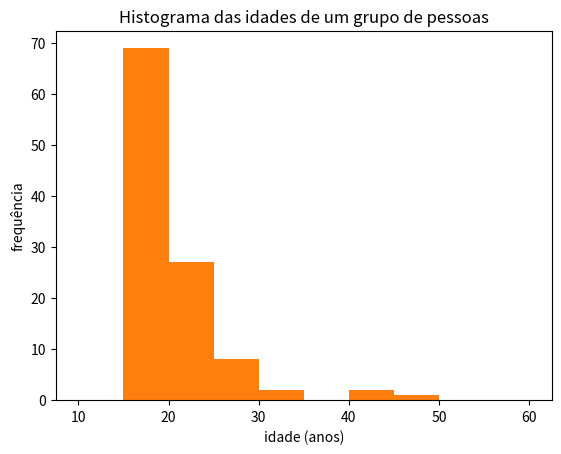
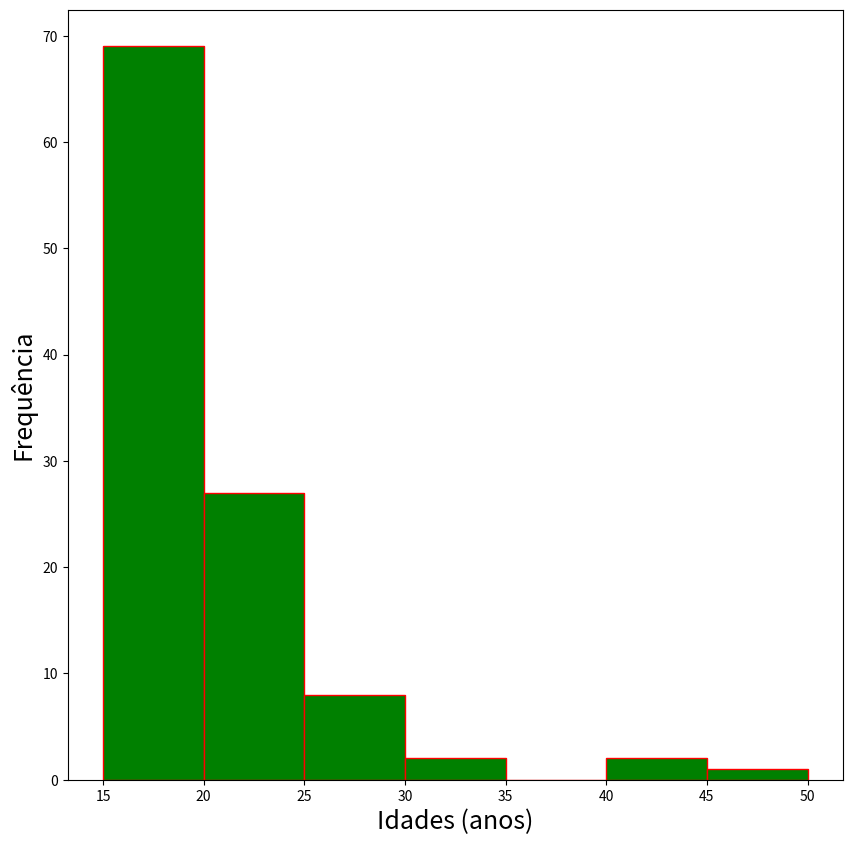
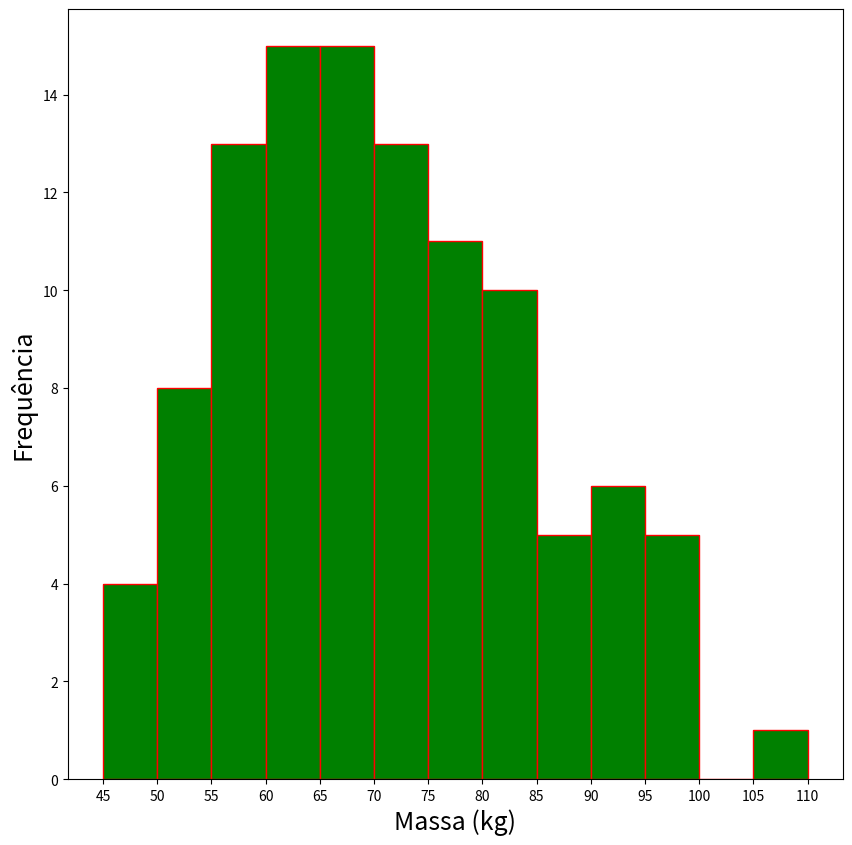
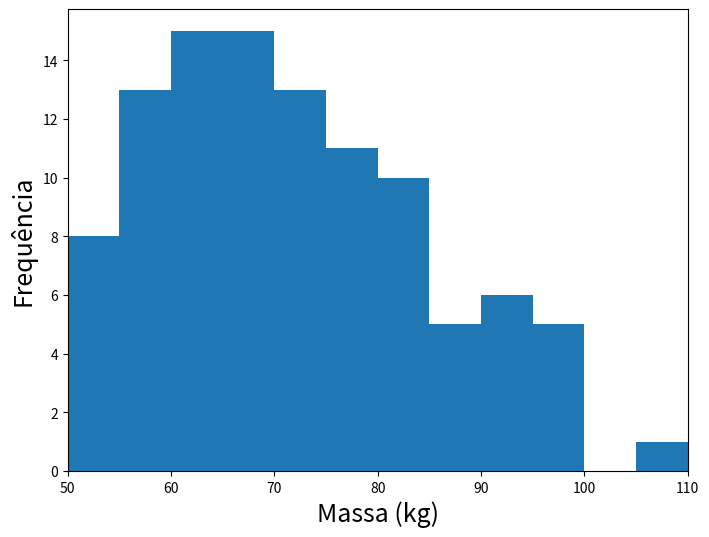
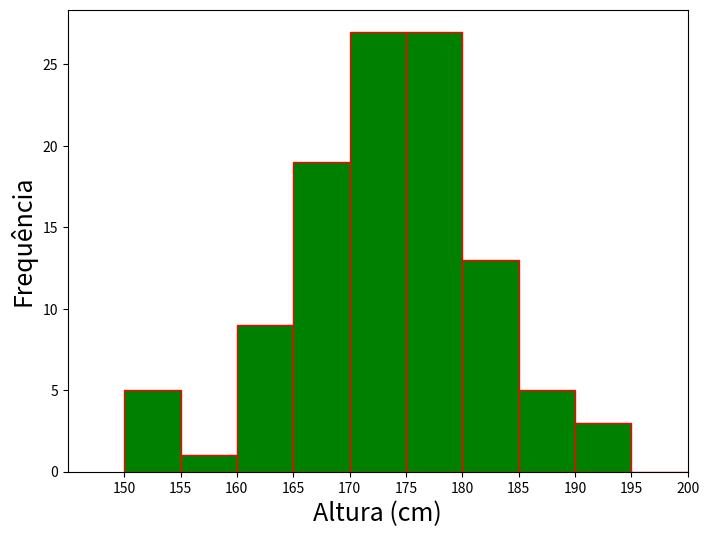
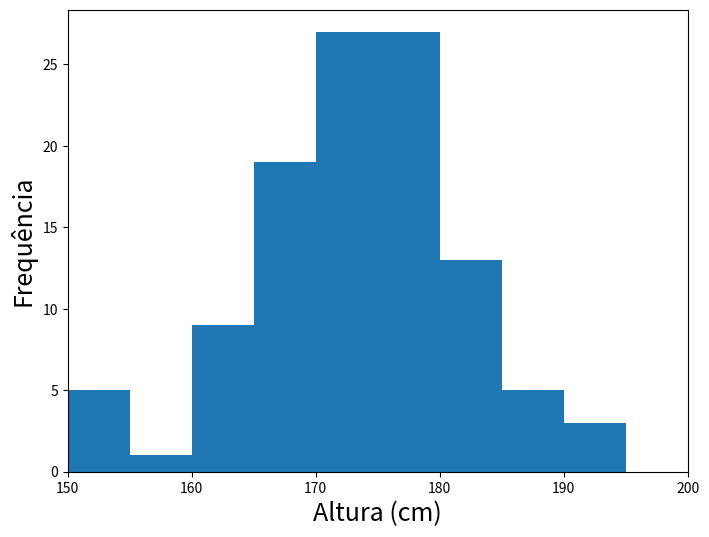
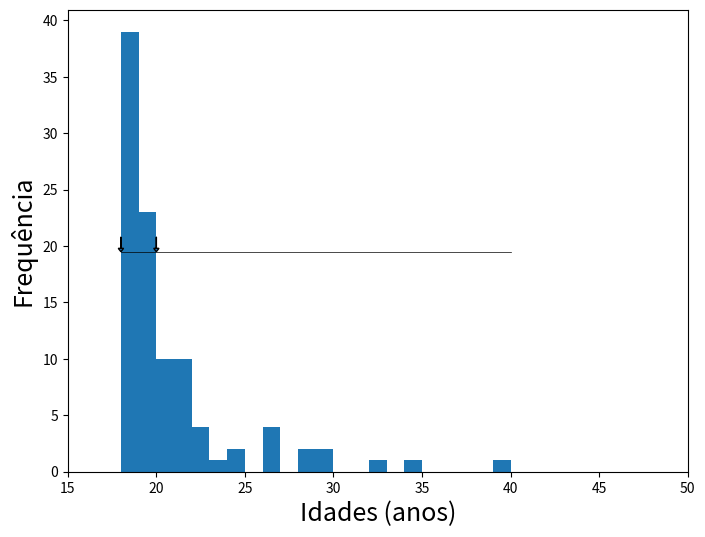
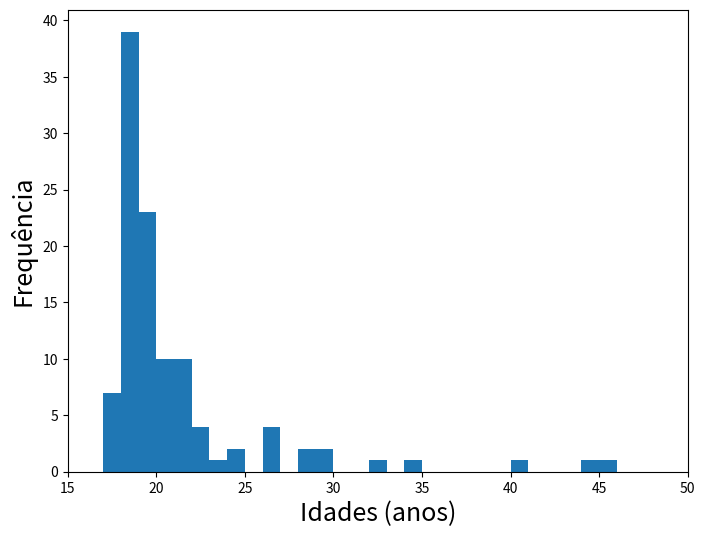
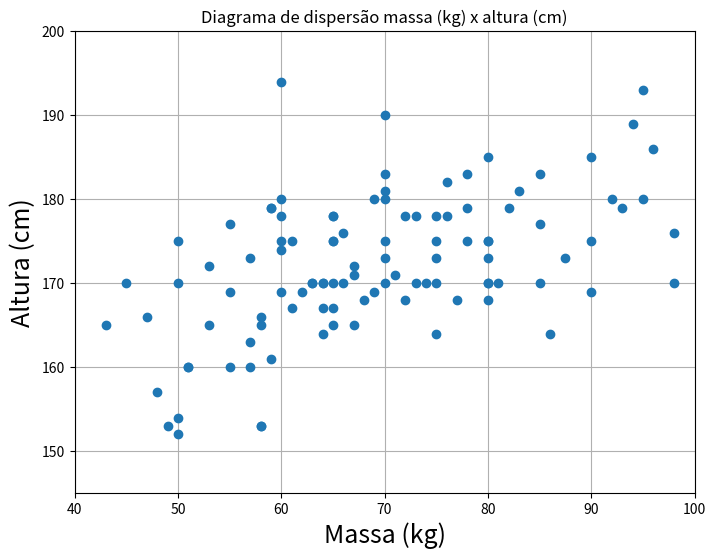
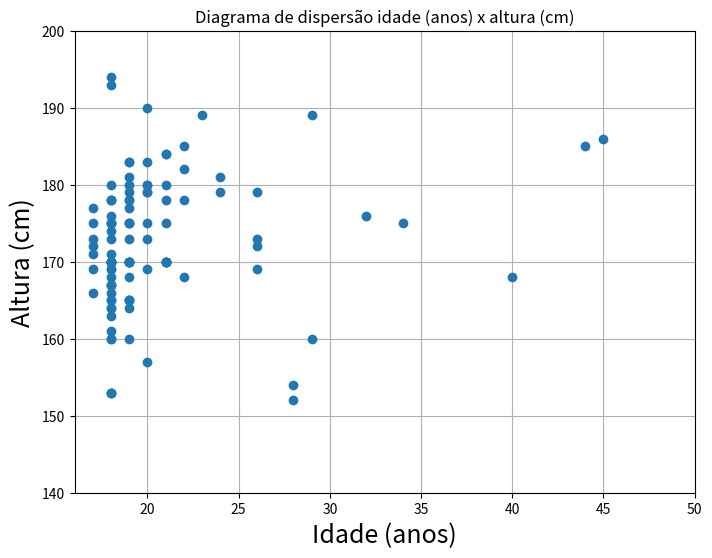
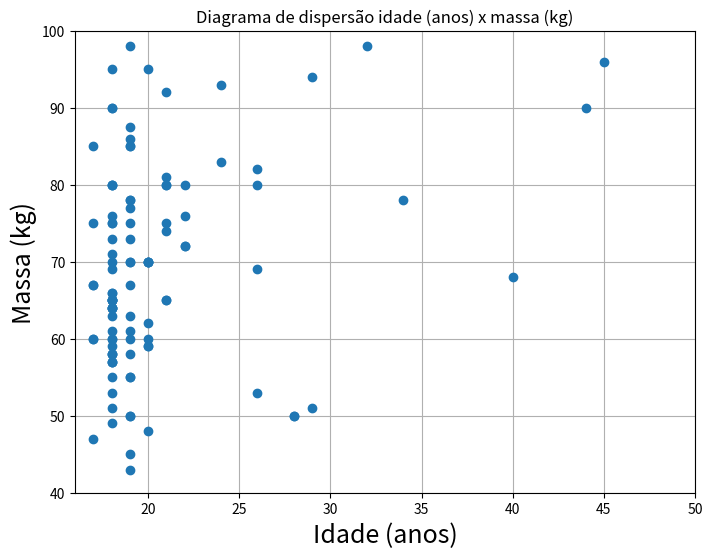

Recreate these plots in Python, in order.
import numpy as np
import matplotlib as mpl
import matplotlib.pyplot as plt




idades = [26, 17, 18, 18, 17, 22, 19, 18, 19, 19.0, 21.0, 19.0, 18.0, 20.0, 21.0, 20.0, 24.0, 21.0, 21.0,18.0,40.0,18.0,18.0,18.0,21.0,26.0,21.0,20.0,19.0,18.0,18.0,18.0,19.0,24.0,18.0,20.0,18.0,19.0,19.0,26.0,19.0,18.0,45.0,21.0,19.0,20.0,29.0,32.0,22.0,21.0,29.0,21.0,18, 18, 18, 18, 19, 18, 21, 18, 18, 18, 17, 18, 18, 17, 19, 22, 18, 19, 18, 20, 17, 18, 18, 17, 19, 18, 34, 18, 19, 18, 18, 20, 18, 23, 18, 18, 17, 19, 18, 18, 19, 19, 28, 19, 26, 19, 19, 20, 20, 19, 22, 19, 18, 28, 20, 44, 18]
massa = [69, 85, 80, 65, 47, 80, 67, 95, 75, 55.0, 80.0, 85.0, 60.0, 62.0, 65.0, 59.0, 83.0, 80.0, 112.0,64.0,68.0,69.0,65.0,66.0,81.0,80.0,74.0,70.0,63.0,53.0,76.0,65.0,85.0,93.0,55.0,59.0,49.0,45.0,78.0,53.0,77.0,58.0,96.0,65.0,98.0,48.0,51.0,98.0,76.0,125.0,94.0,75.0,80, 60, 80, 66, 87.5, 58, 92, 57, 64, 57, 75, 59, 90, 67, 60, 72, 73, 86, 75, 95, 60, 75, 65, 60, 73, 63, 78, 64, 50, 61, 70, 60, 57, 110, 71, 65, 67, 58, 90, 64, 70, 43, 50, 78, 82, 61, 70, 70, 70, 50, 72, 55, 58, 50, 70, 90, 51]
altura =[169, 177, 175, 167, 166, 185, 165, 193, 175, 160.0, 170.0, 170.0, 174.0, 169.0, 178.0, 179.0, 181.0, 175.0, 184.0,170.0,168.0,180.0,175.0,170.0,170.0,173.0,170.0,190.0,170.0,165.0,178.0,178.0,183.0,179.0,169.0,179.0,153.0,170.0,183.0,172.0,168.0,153.0,186.0,170.0,170.0,157.0,160.0,176.0,182.0,184.0,189.0,170.0,168, 194, 170, 176, 173, 166, 180, 160, 167, 173, 173, 161, 169, 171, 178, 168, 170, 164, 164, 180, 175, 178, 175, 169, 178, 170, 175, 164, 175, 167, 170, 180, 163, 189, 171, 165, 172, 165, 175, 170, 181, 165, 152, 179, 179, 175, 180, 175, 173, 170, 178, 177, 153, 154, 183, 185, 160]


plt.hist(idades, bins=33, range=[17,50]) #bins = classes de frequência
plt.xlabel('idade (anos)')
plt.ylabel('frequência')
plt.title('Histograma das idades')

print(idades)
print(massa)
print(altura)

plt.show()

plt.hist(idades, bins=[10,15,20,25,30,35,40,45,50,55,60])
plt.xlabel('idade (anos)')
plt.ylabel('frequência')
plt.title('Histograma das idades de um grupo de pessoas')
plt.show()

fig = plt.figure( figsize=(10,10) )

countsi, binsi, _ = plt.hist( idades, bins=7, ec="red", range=(15,50), color="green" )
#plt.xlim( 17, 26 )
plt.xlabel( "Idades (anos)", fontsize=18 )
plt.ylabel( "Frequência", fontsize=18 )
plt.xticks(binsi)
plt.show()

countsi

#massa
fig = plt.figure( figsize=(10,10) )

countsm, binsm, _ = plt.hist( massa, bins=13, ec="red", range=(45,110), color="green" )
#plt.xlim( 55,  )
plt.xlabel( "Massa (kg)", fontsize=18 )
plt.ylabel( "Frequência", fontsize=18 )
plt.xticks(binsm)
plt.show()


#massa
fig = plt.figure( figsize=(8,6) )
countsm, binsm, _ = plt.hist( massa, bins=12, range=(50,110) )
plt.xlim( 50, 110 )
plt.xlabel( "Massa (kg)", fontsize=18 )
plt.ylabel( "Frequência", fontsize=18 )
#print(massa)


#altura
fig = plt.figure( figsize=(8,6) )

countsa, binsa, _ = plt.hist( altura, bins=10, ec="red", range=(150,200), color="green" )
plt.xlim( 145, 200 )
plt.xlabel( "Altura (cm)", fontsize=18 )
plt.ylabel( "Frequência", fontsize=18 )
plt.xticks(binsa)
plt.show()

#altura
fig = plt.figure( figsize=(8,6) )

countsa, binsa, _ = plt.hist( altura, bins=10, range=(150,200) )
plt.xlim( 150, 200 )
plt.xlabel( "Altura (cm)", fontsize=18 )
plt.ylabel( "Frequência", fontsize=18 )
print(altura)

#frequencia e classes idade
print("Borda dos intervalos ", binsi)
print("Frequências dos intervalos  ", countsi)


#frequencia e classes massa
print("Borda dos intervalos ", binsm)
print("Frequências dos intervalos ", countsm)


#frequencia e classes altura
print("Bordas dos intervalos ", binsa)
print("Frequências dos intervalos ", countsa)


#soma
np.sum(idades)

#número de elementos indepente do conjunto
N_i=len(idades)
N_i
N_m=len(massa)
N_m
N_a=len(altura)
N_a

N = N_a

print(N_i,N_m,N_a,N)


media = np.sum( idades ) / N
print ( "Média: {}".format( media ) )

media_m = np.sum( massa ) / N
media_a = np.sum( altura) / N

print ( "Média das Idades: {}".format( media ) )
print ( "Média das massas: {}".format( media_m ) )
print ( "Média das alturas: {}".format( media_a ) )

# Sequência de valores ao quadrado
x2 = [x**2 for x in idades]
x2

somax2= np.sum( x2 )
somax2


msomax2=np.mean(x2)
msomax2

# Sequência de valores ao quadrado das Massas
x2_m = [xm**2 for xm in massa]
x2_m
somax2m= np.sum( x2_m )
somax2m

# Sequência de valores ao quadrado das Massas
x2_a = [xa**2 for xa in altura]
x2_a
somax2a= np.sum( x2_a )
somax2a

msomax2m=np.mean(x2_m)
msomax2m

msomax2a=np.mean(x2_a)
msomax2a

print ( "Média quadrática das idades: {}".format(np.sqrt(msomax2)))
print ( "Média quadrática das massas: {:.5f}".format(np.sqrt(msomax2m)))
print ( "Média quadrática das alturas: {:.3f}".format(np.sqrt(msomax2a)))

idades_ord = np.sort( idades )
idades_ord

idades_ord[ int(N/2)-1 ] # Índices de 0..(N-1)

idades_ord[ int(N/2) ] # Índices de 0..(N-1)

np.median( idades)

np.median( massa)

np.median( altura)


idx_max = np.argmax( countsm )
print ( "Valor máximo: {}".format( countsm[ idx_max ] ) )
print ( "Intervalo com valor máximo: ({},{})".format( binsm[ idx_max ], binsm[ idx_max+1 ] ) )

# Diferença entre média dos quadrados e quadrado da média
variancia_I = np.mean( x2 ) - (media) ** 2
variancia_I

np.var(idades)

np.var(massa)

np.var(altura)

np.var( idades, ddof=0 )

std_dev_I = np.sqrt( variancia_I )
std_dev_I

np.std( idades )

np.std( massa )

np.std( altura )

np.std( idades, ddof=0 )

# Sequência de desvios em relação à média das idades
( idades - np.mean( idades ) )

# Sequência de desvios em relação à média das massas
( massa - np.mean( massa ) )

# Sequência de desvios em relação à média das alturas
( altura - np.mean( altura ) )

# Desvios absolutos
np.abs( idades - np.mean( idades ) )

# Desvios absolutos
np.abs( massa - np.mean( massa ) )

# Desvios absolutos
np.abs( altura - np.mean( altura ) )

#podemos fazer em uma linha
desvio_medio = np.mean( np.abs( idades - np.mean( idades ) ) )
desvio_medio_m = np.mean( np.abs( massa - np.mean( massa ) ) )
desvio_medio_a = np.mean( np.abs( altura - np.mean( altura ) ) )

print ( "Desvio médio das idades: {}".format( desvio_medio ) )
print ( "Desvio médio das massas: {}".format( desvio_medio_m ) )
print ( "Desvio médio das alturas: {}".format( desvio_medio_a ) )

fig = plt.figure( figsize=(8,6) )

x_min = 18.0
x_max = 40.0

counts, bins, _ = plt.hist( idades, bins=22, range=(x_min, x_max) )

valor_maximo = np.max( counts )

valor_meia_altura = valor_maximo / 2

print ( "Valor meia altura: {}".format( valor_meia_altura ) )

plt.plot( (x_min,x_max),(valor_meia_altura,valor_meia_altura), 'k-', linewidth=0.5 )

idx_bin_1 = np.argmax( counts >= valor_meia_altura )
idx_bin_2 = counts.size - np.argmax( counts[::-1] >= valor_meia_altura ) - 1

val_I_meia_altura_1 = bins[ idx_bin_1 ]
val_I_meia_altura_2 = bins[ idx_bin_2 + 1 ]
print ( "val_I_meia_altura_1: {}".format( val_I_meia_altura_1 ) )
print ( "val_I_meia_altura_2: {}".format( val_I_meia_altura_2 ) )

plt.arrow( val_I_meia_altura_1, valor_maximo/2+1.3 , 0., -1., head_width=0.3, head_length=0.3 )
plt.arrow( val_I_meia_altura_2, valor_maximo/2+1.3 , 0., -1., head_width=0.3, head_length=0.3 )

plt.xlim( 15.0, 50.0 )
plt.xlabel( "Idades (anos)", fontsize=18 )
plt.ylabel( "Frequência", fontsize=18 )

largura_meia_altura = ( val_I_meia_altura_2 - val_I_meia_altura_1 )
print ( "Largura a meia altura: {}".format( largura_meia_altura ) )

fig = plt.figure( figsize=(8,6) )
counts, bins, _ = plt.hist( idades, bins=35, range=(15,50) )
plt.xlim( 15, 50 )
plt.xlabel( "Idades (anos)", fontsize=18 )
plt.ylabel( "Frequência", fontsize=18 )
print ( "Média quadrática: {}".format( np.sqrt( msomax2 ) ) )
print ( "Média: {}".format( media ) )

fig = plt.figure( figsize=(8,6) )

plt.plot(massa,altura,'o')
plt.xlim( 40, 100 )
plt.ylim(145, 200 )
plt.title('Diagrama de dispersão massa (kg) x altura (cm)')
plt.xlabel( "Massa (kg)", fontsize=18 )
plt.ylabel( "Altura (cm)", fontsize=18 )
plt.grid()


fig = plt.figure( figsize=(8,6) )

plt.plot( idades, altura, 'o' )
plt.xlim( 16, 50 )
plt.ylim(140, 200 )
plt.title('Diagrama de dispersão idade (anos) x altura (cm)')
plt.xlabel( "Idade (anos)", fontsize=18 )
plt.ylabel( "Altura (cm)", fontsize=18 )
plt.grid()


fig = plt.figure( figsize=(8,6) )

plt.plot( idades, massa, 'o' )
plt.xlim( 16, 50 )
plt.ylim( 40., 100. )
plt.title('Diagrama de dispersão idade (anos) x massa (kg)')
plt.xlabel( "Idade (anos)", fontsize=18 )
plt.ylabel( "Massa (kg)", fontsize=18 )
plt.grid()

# Diferença entre média dos quadrados e quadrado da média
np.mean( x2 ) - np.mean( idades ) ** 2

np.mean( x2_m ) - np.mean( massa ) ** 2

np.mean( x2_a ) - np.mean( altura ) ** 2

var_Idade = np.var( idades, ddof=0 )
var_Idade

var_Massa = np.var( massa, ddof=0 )
var_Massa

var_Altura = np.var( altura, ddof=0 )
var_Altura

# Sequência com valores dos produtos dos elementos de mesmo índice dos arrays
#idades * massa
product_IxM = np.multiply(idades,massa)
print(product_IxM)

product_IxA = np.multiply(idades,altura)
print(product_IxA)

product_MxA = np.multiply(massa,altura)
print(product_MxA)

# Covariância: diferença entre média dos produtos e produto das médias
np.mean(product_IxM  ) - np.mean( idades ) * np.mean( massa )

np.mean(product_IxA  ) - np.mean( idades ) * np.mean( altura )

np.mean(product_MxA  ) - np.mean( massa ) * np.mean( altura )

# (Idade, Peso)
cov_Idade_Peso = np.cov( idades, massa, ddof=0 )
cov_Idade_Peso

# Variância Idade
cov_Idade_Peso[0,0]

# Variância Idade
cov_Idade_Peso[1,1]

# Covariância (Idade,Peso)
cov_Idade_Peso[0,1]

# Coeficiente de correlação
cov_Idade_Peso[0,1] / ( np.sqrt( var_Idade ) * np.sqrt( var_Massa ) )

# (Idade, Altura)
cov_Idade_Altura = np.cov( idades, altura, ddof=0 )
cov_Idade_Altura

# Variância Idade
cov_Idade_Altura[0,0]

# Variância Altura
cov_Idade_Altura[1,1]

# Covariância (Idade,Altura)
cov_Idade_Altura[0,1]

# Coeficiente de correlação
cov_Idade_Altura[0,1] / ( np.sqrt( var_Idade ) * np.sqrt( var_Altura ) )

# (Peso, Altura)
cov_Peso_Altura = np.cov( massa, altura, ddof=0 )
cov_Peso_Altura

# Variância Massa
cov_Peso_Altura[0,0]

# Variância Altura
cov_Peso_Altura[1,1]

# Covariância (Peso,Altura)
cov_Peso_Altura[0,1]

# Coeficiente de correlação
cov_Peso_Altura[0,1] / ( np.sqrt( var_Massa ) * np.sqrt( var_Altura ) )